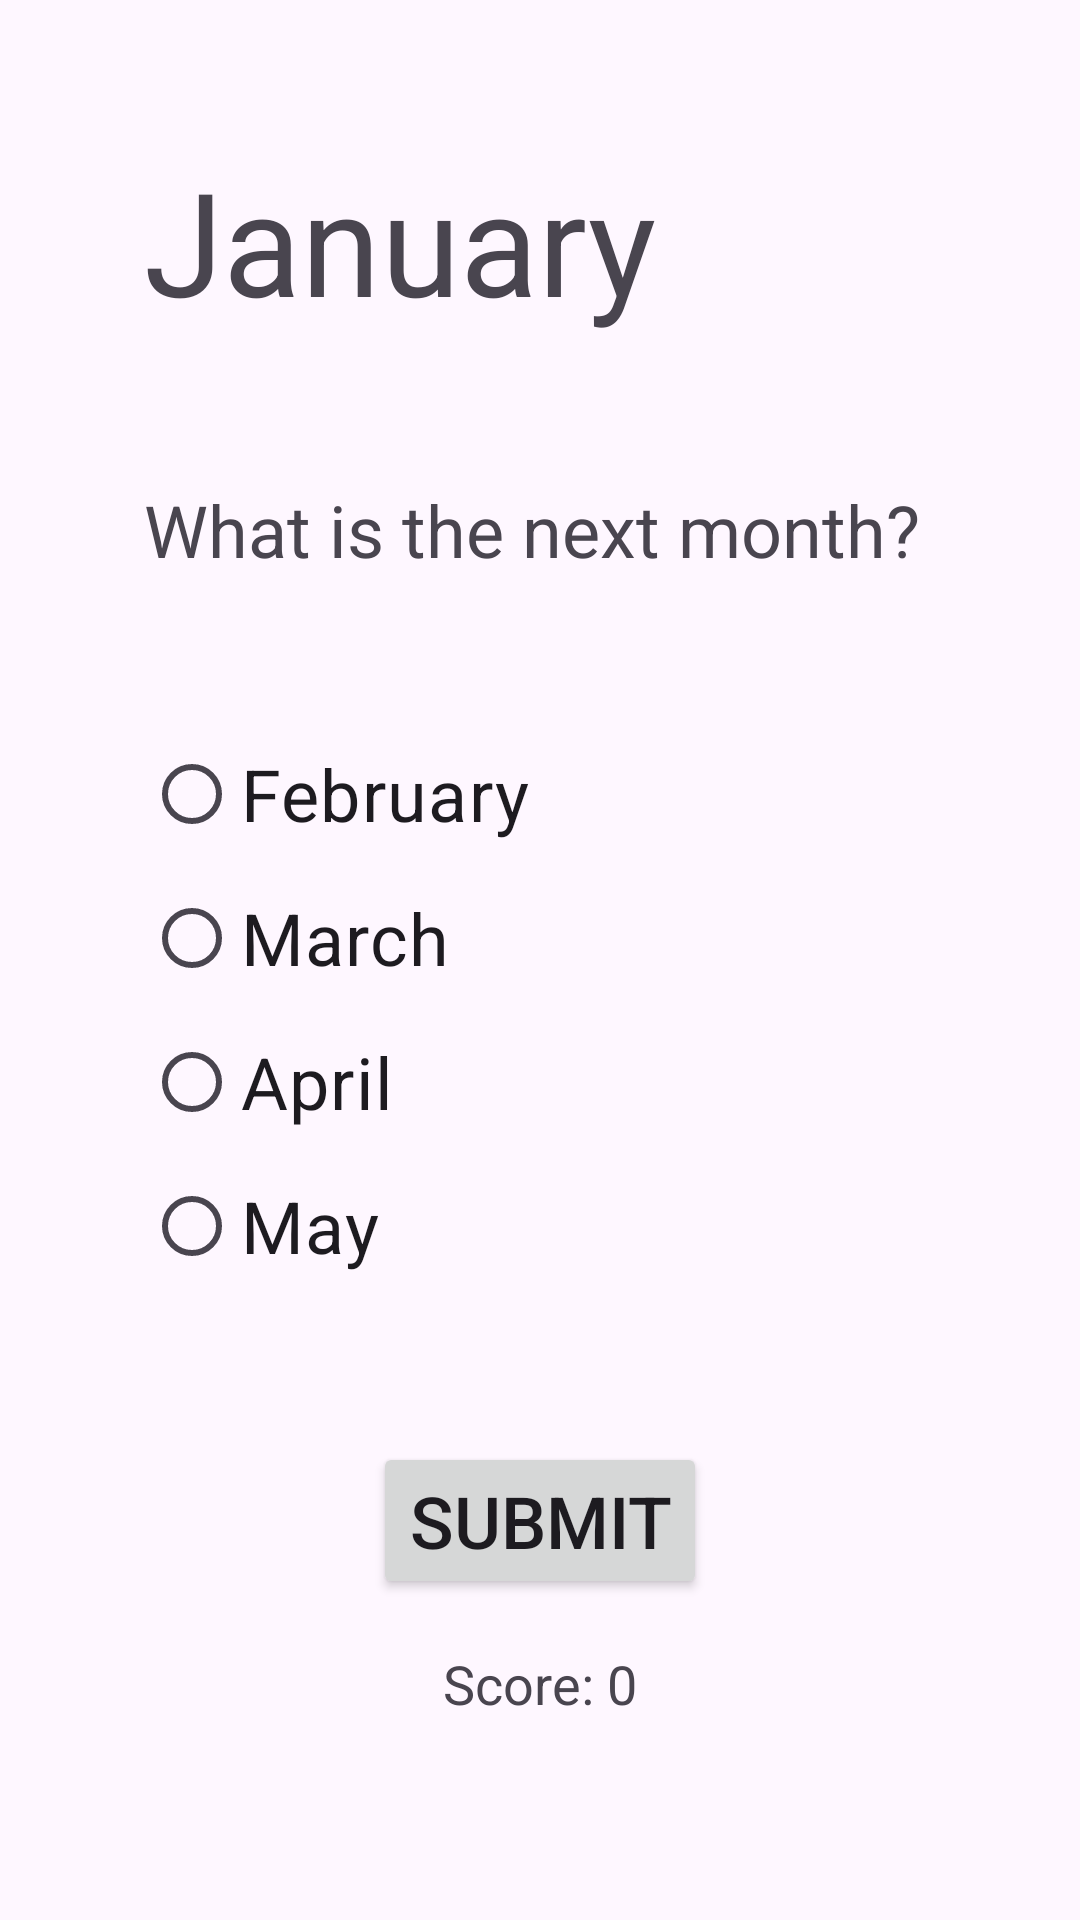

Layout XML and referenced resources for this Android screen:
<!-- AndroidManifest.xml: application theme Theme.Material3.Light.NoActionBar -->
<!-- res/layout/activity_month.xml -->
<?xml version="1.0" encoding="utf-8"?>
<LinearLayout xmlns:android="http://schemas.android.com/apk/res/android"
    xmlns:tools="http://schemas.android.com/tools"
    android:layout_width="match_parent"
    android:layout_height="match_parent"
    android:orientation="vertical"
    android:padding="48dp"
    tools:context=".MonthActivity"
    android:background="@drawable/pagebkg">

    <TextView
        android:id="@+id/monthTextView"
        android:layout_width="wrap_content"
        android:layout_height="wrap_content"
        android:textSize="48sp"
        android:text="January"
        android:textAlignment="center" />

    <TextView
        android:id="@+id/questionTextView"
        android:layout_width="wrap_content"
        android:layout_height="wrap_content"
        android:layout_marginTop="48dp"
        android:textSize="24sp"
        android:text="What is the next month?"
        android:textAlignment="center" />

    <RadioGroup
        android:id="@+id/optionGroup"
        android:layout_width="match_parent"
        android:layout_height="wrap_content"
        android:orientation="vertical"
        android:layout_marginTop="48dp">

        <RadioButton
            android:id="@+id/option1Button"
            android:layout_width="wrap_content"
            android:layout_height="wrap_content"
            android:textSize="24sp"
            android:text="February" />

        <RadioButton
            android:id="@+id/option2Button"
            android:layout_width="wrap_content"
            android:layout_height="wrap_content"
            android:textSize="24sp"
            android:text="March" />

        <RadioButton
            android:id="@+id/option3Button"
            android:layout_width="wrap_content"
            android:layout_height="wrap_content"
            android:textSize="24sp"
            android:text="April" />

        <RadioButton
            android:id="@+id/option4Button"
            android:layout_width="wrap_content"
            android:layout_height="wrap_content"
            android:textSize="24sp"
            android:text="May" />

    </RadioGroup>

    <Button
        android:id="@+id/submitBtn"
        android:layout_width="wrap_content"
        android:layout_height="wrap_content"
        android:textSize="24sp"
        android:text="Submit"
        android:layout_gravity="center_horizontal"
        android:layout_marginTop="48dp"
        android:onClick="submitAnswer" />

    <TextView
        android:id="@+id/scoreTextView"
        android:layout_width="wrap_content"
        android:layout_height="wrap_content"
        android:text="Score: 0"
        android:textSize="18sp"
        android:layout_marginTop="16dp"
        android:layout_gravity="center_horizontal" />

</LinearLayout>
<!-- resources referenced by this layout -->
<resources>

</resources>
